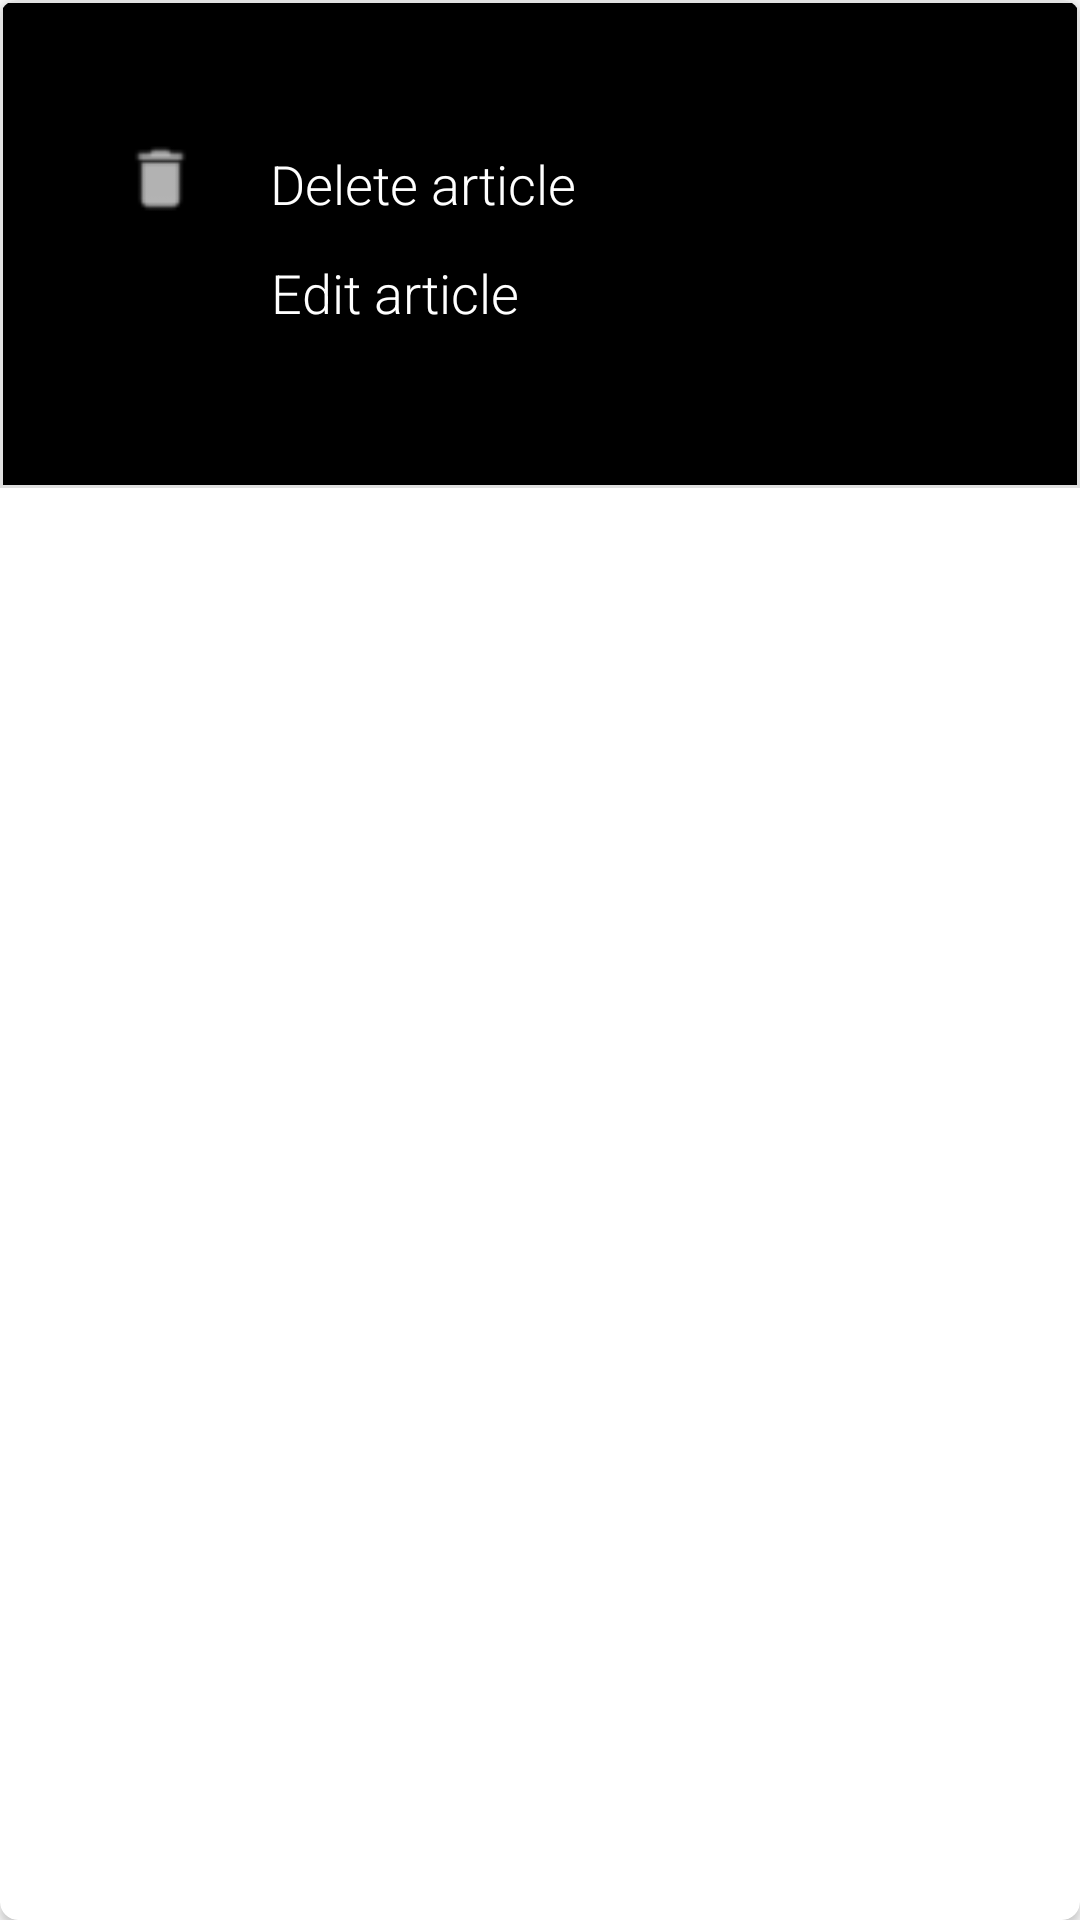

Android layout source for this screen:
<!-- AndroidManifest.xml: application theme AppTheme -->
<!-- res/layout/activity_popup.xml -->
<?xml version="1.0" encoding="utf-8"?>
<android.support.v7.widget.CardView xmlns:android="http://schemas.android.com/apk/res/android"
    android:layout_width="wrap_content"
    android:layout_height="wrap_content"
    xmlns:app="http://schemas.android.com/apk/res-auto"
    android:layout_margin="10dp"
    android:background="#89000000"
    android:padding="12dp"
    android:gravity="center"
    app:cardCornerRadius="6dp"
    android:orientation="vertical">


    <LinearLayout
        android:layout_width="match_parent"
        android:orientation="vertical"
        android:background="@color/commondark"
        android:padding="1dp"
        android:layout_height="wrap_content">
        <LinearLayout
            android:layout_width="match_parent"
            android:background="#000"
            android:padding="16dp"
            android:orientation="vertical"
            android:layout_height="match_parent">

        <LinearLayout
            android:layout_width="match_parent"
            android:layout_height="wrap_content"
            android:orientation="horizontal">
            <ImageView
                android:layout_marginTop="30dp"
                android:layout_width="25dp"
                android:layout_marginLeft="24dp"
                android:layout_height="25dp"
                android:src="@drawable/ic_delete"/>
            <TextView
                android:layout_width="wrap_content"
                android:layout_height="wrap_content"
                android:textAppearance="?android:attr/textAppearanceMedium"
                android:text="Delete article"
                android:textColor="@color/white"
                android:fontFamily="sans-serif-light"
                android:layout_marginRight="32dp"
                android:layout_marginLeft="24dp"
                android:clickable="true"
                android:id="@+id/delete_text_view"
                android:layout_centerHorizontal="true"
                android:layout_marginTop="32dp"
                android:gravity="center" />
        </LinearLayout>

        <LinearLayout
            android:layout_width="match_parent"
            android:layout_height="wrap_content"
            android:layout_marginBottom="4dp"
            android:orientation="horizontal">
            <ImageView
                android:layout_marginTop="12dp"
                android:layout_width="25dp"
                android:layout_height="25dp"
                android:layout_marginLeft="24dp"
                android:src="@drawable/ic_action_edit"/>
            <TextView
                android:layout_width="wrap_content"
                android:layout_height="wrap_content"
                android:textAppearance="?android:attr/textAppearanceMedium"
                android:text="Edit article"
                android:layout_marginRight="16dp"
                android:fontFamily="sans-serif-light"
                android:textColor="@color/white"
                android:layout_marginBottom="32dp"
                android:clickable="true"
                android:id="@+id/edit_text_view"
                android:layout_marginLeft="24dp"
                android:layout_marginTop="12dp"
                android:gravity="center" />
        </LinearLayout>
        </LinearLayout>
    </LinearLayout>
</android.support.v7.widget.CardView>
<!-- resources referenced by this layout -->
<resources>
  <color name="commondark">#E0E0E0</color>
  <color name="white">#fff</color>
  <!-- drawable ic_delete: png bitmap (drawable-tvdpi, 449 bytes) -->
  <style name="AppTheme" parent="Theme.AppCompat.Light.DarkActionBar">
          
          <item name="colorPrimary">@color/colorPrimary</item>
          <item name="colorPrimaryDark">@color/colorPrimaryDark</item>
          <item name="colorAccent">@color/colorAccent</item>
          <item name="android:textColorSecondary">@color/white</item>
  
      </style>
  <color name="colorPrimary">#2196f3</color>
  <color name="colorPrimaryDark">#1976d2</color>
  <color name="colorAccent">#e91e63</color>
</resources>
